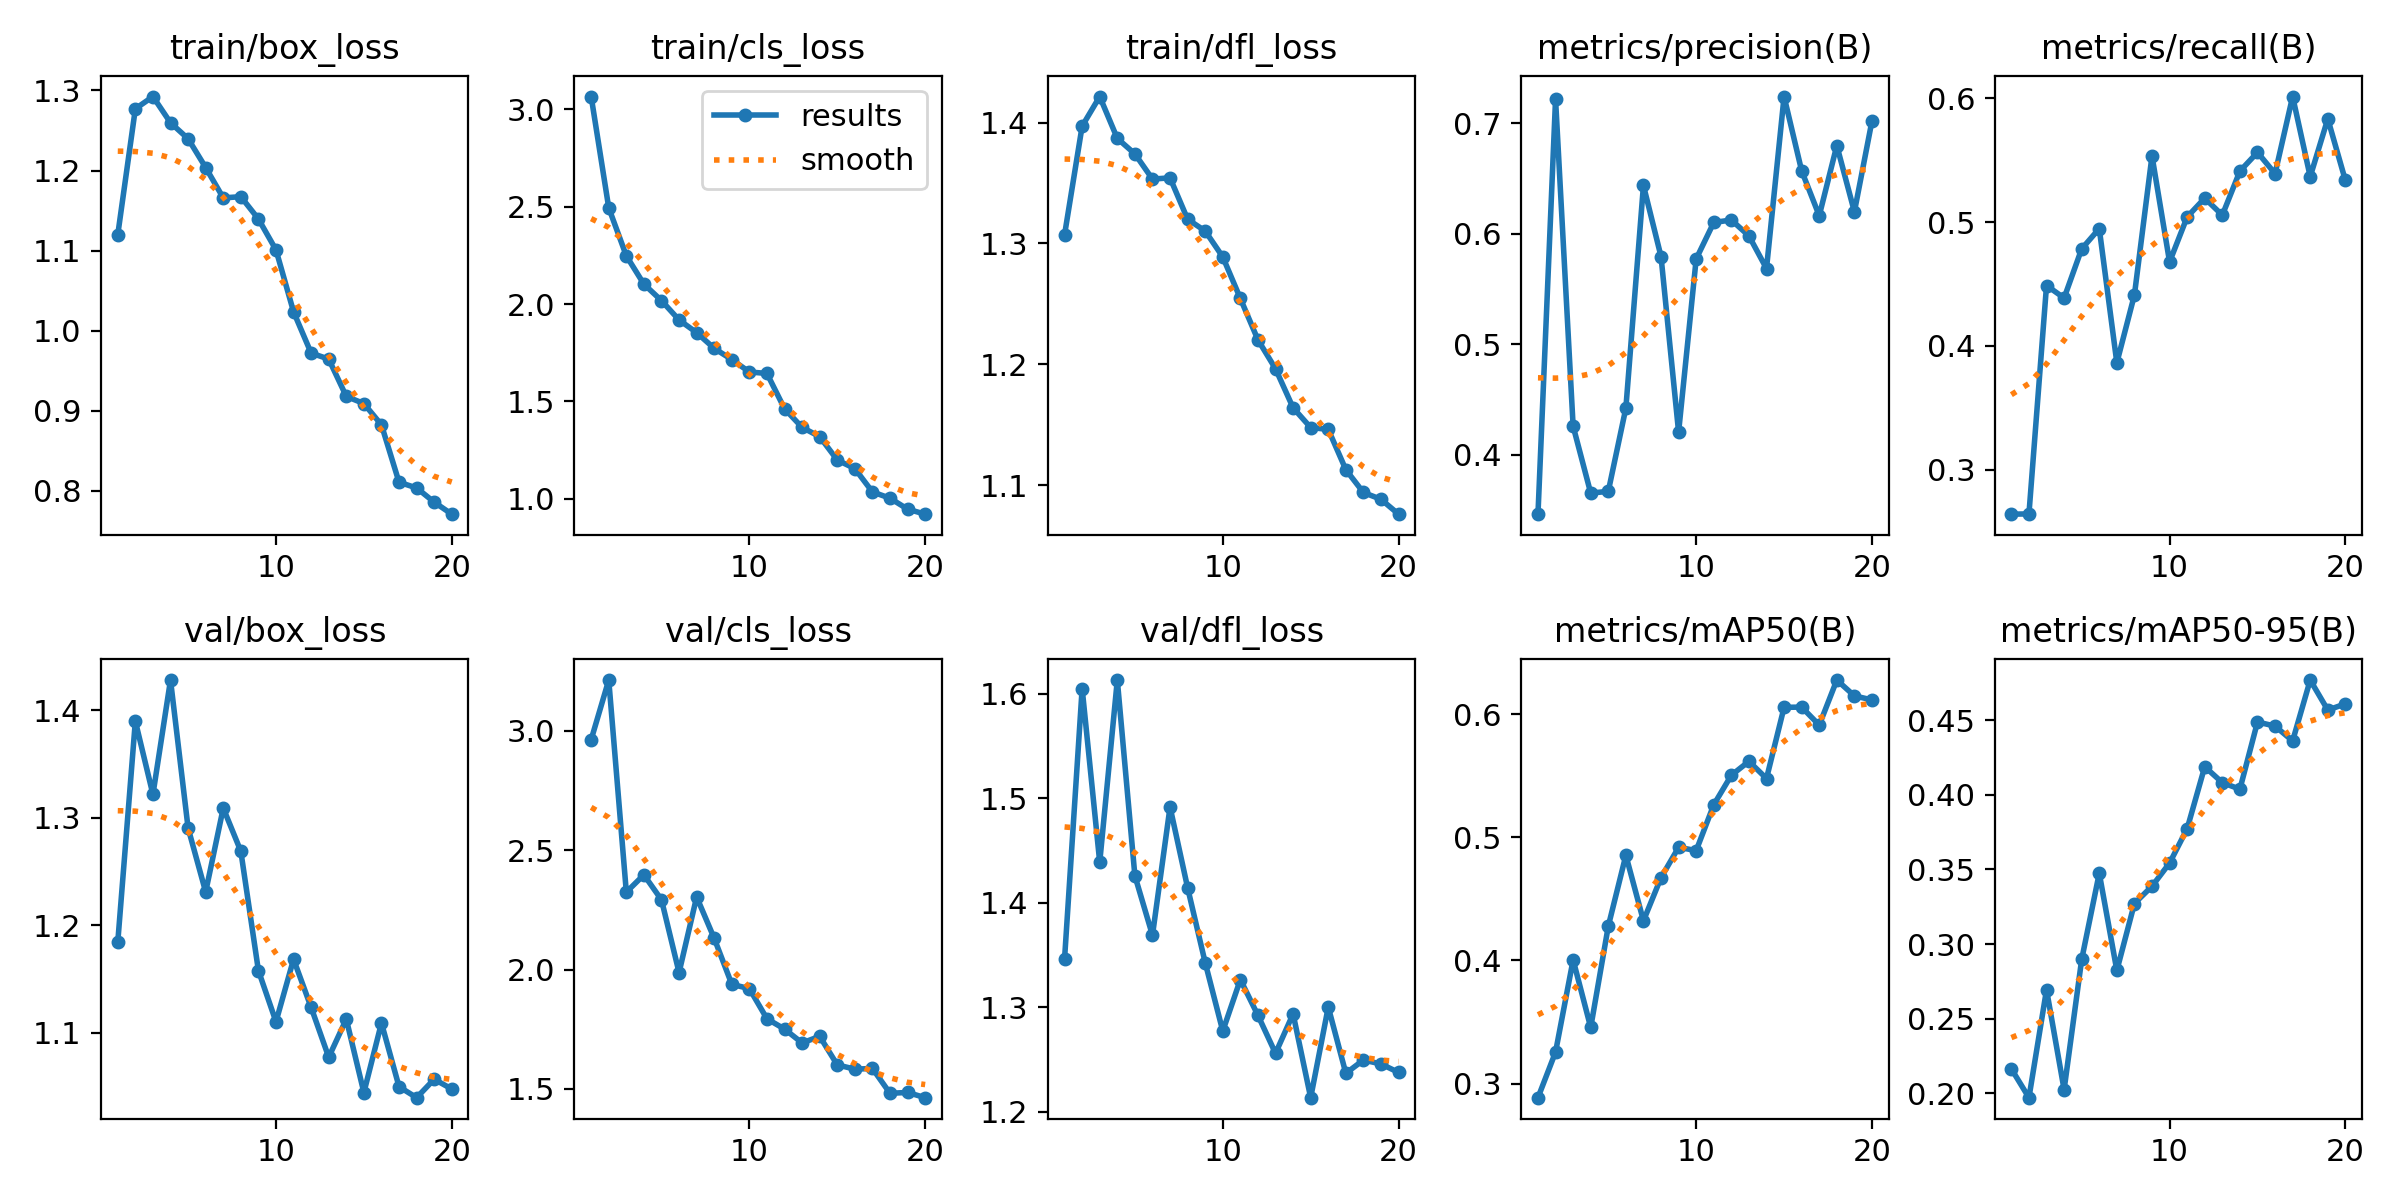

The data file committed next to this chart (first rows):
epoch, time, train/box_loss, train/cls_loss, train/dfl_loss, metrics/precision(B), metrics/recall(B), metrics/mAP50(B), metrics/mAP50-95(B), val/box_loss, val/cls_loss, val/dfl_loss, lr/pg0, lr/pg1, lr/pg2
1, 170, 1.12, 3.065, 1.307, 0.346, 0.2641, 0.2887, 0.2162, 1.184, 2.963, 1.346, 0.000367, 0.000367, 0.000367
2, 340.2, 1.277, 2.494, 1.397, 0.722, 0.2644, 0.3257, 0.1969, 1.39, 3.213, 1.605, 0.0007008, 0.0007008, 0.0007008
3, 505.7, 1.292, 2.247, 1.422, 0.4257, 0.4489, 0.4005, 0.2694, 1.322, 2.324, 1.439, 0.000998, 0.000998, 0.000998
4, 671.8, 1.26, 2.102, 1.387, 0.3651, 0.4388, 0.3456, 0.2023, 1.428, 2.397, 1.613, 0.000946, 0.000946, 0.000946
5, 837.7, 1.24, 2.017, 1.374, 0.3667, 0.4785, 0.4278, 0.2896, 1.29, 2.292, 1.426, 0.000891, 0.000891, 0.000891
6, 1006, 1.204, 1.918, 1.353, 0.4421, 0.4949, 0.4854, 0.3475, 1.231, 1.987, 1.369, 0.000836, 0.000836, 0.000836
7, 1176, 1.166, 1.853, 1.354, 0.6439, 0.3865, 0.4322, 0.2823, 1.309, 2.304, 1.492, 0.000781, 0.000781, 0.000781
8, 1341, 1.167, 1.772, 1.32, 0.5795, 0.4412, 0.4672, 0.3272, 1.269, 2.131, 1.414, 0.000726, 0.000726, 0.000726
9, 1510, 1.14, 1.715, 1.31, 0.4204, 0.5535, 0.4918, 0.3387, 1.158, 1.938, 1.343, 0.000671, 0.000671, 0.000671
10, 1676, 1.101, 1.651, 1.289, 0.5773, 0.4679, 0.4892, 0.3543, 1.11, 1.92, 1.277, 0.000616, 0.000616, 0.000616
11, 1841, 1.024, 1.644, 1.254, 0.6103, 0.5043, 0.5264, 0.3774, 1.168, 1.794, 1.326, 0.0005611, 0.0005611, 0.0005611
12, 2005, 0.9721, 1.462, 1.22, 0.6126, 0.5194, 0.5504, 0.4189, 1.124, 1.751, 1.292, 0.0005061, 0.0005061, 0.0005061
13, 2169, 0.9647, 1.367, 1.196, 0.5982, 0.5057, 0.5616, 0.4082, 1.077, 1.693, 1.256, 0.0004511, 0.0004511, 0.0004511
14, 2332, 0.9181, 1.319, 1.164, 0.5686, 0.5413, 0.5477, 0.4038, 1.113, 1.72, 1.294, 0.0003961, 0.0003961, 0.0003961
15, 2496, 0.9091, 1.199, 1.148, 0.7244, 0.5564, 0.6054, 0.4489, 1.044, 1.601, 1.213, 0.0003411, 0.0003411, 0.0003411
16, 2660, 0.8825, 1.155, 1.146, 0.6571, 0.5392, 0.6057, 0.4461, 1.109, 1.583, 1.3, 0.0002861, 0.0002861, 0.0002861
17, 2823, 0.8109, 1.035, 1.113, 0.6164, 0.6015, 0.591, 0.4362, 1.05, 1.586, 1.237, 0.0002311, 0.0002311, 0.0002311
18, 2988, 0.8038, 1.003, 1.094, 0.68, 0.5368, 0.6276, 0.477, 1.04, 1.482, 1.249, 0.0001761, 0.0001761, 0.0001761
19, 3152, 0.7861, 0.9469, 1.088, 0.62, 0.5835, 0.6148, 0.4569, 1.057, 1.485, 1.246, 0.0001211, 0.0001211, 0.0001211
20, 3316, 0.7711, 0.9211, 1.076, 0.7024, 0.5338, 0.6115, 0.4611, 1.048, 1.463, 1.238, 6.61045e-05, 6.61045e-05, 6.61045e-05
